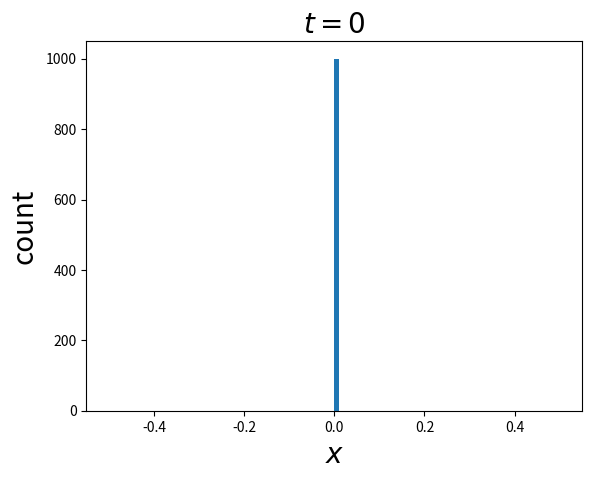
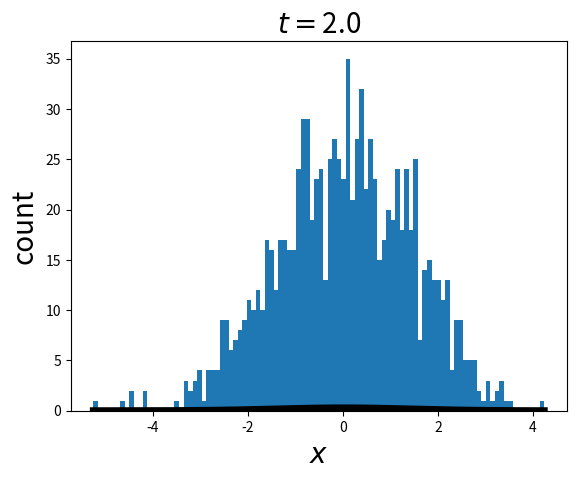
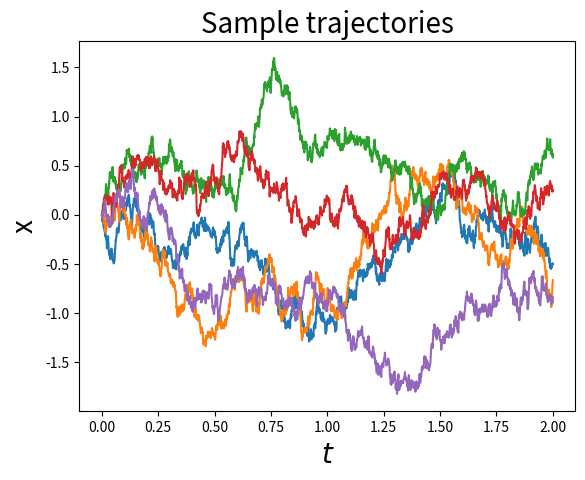

Recreate these plots in Python, in order.
import numpy as np
import matplotlib.pyplot as plt
from scipy.stats import norm


# Exact transition probability for 1D diffusion
def transition_probability_diffusion_exact(x, t, params):
    x0, sigma = params['x0'], params['sigma']
    pdf = norm.pdf(x, loc=x0, scale=np.sqrt((sigma ** 2) * t))

    return pdf


def f_diff_sample(x, t, params):
    return np.zeros((*x.shape,))


def g_diff_sample(x, t, params):
    sigma = params['sigma']
    return sigma * np.ones((*x.shape,))


# 这里很类似模拟粉尘的运动，有决定项和不确定项，确定项是f_diff，不确定项是g_diff
def forward_SDE_simulation(x0, nsteps, f_diff, g_diff, params):
    t = 0
    x_trajectory = np.zeros((nsteps + 1, *x0.shape))
    x_trajectory[0] = np.copy(x0)
    # Perform many Euler-maryama time steps
    for i in range(nsteps):
        random_normal = np.random.randn(*x0.shape)
        x_trajectory[i + 1] = (
                x_trajectory[i] + f_diff(x_trajectory[i], t, params) *
                dt + g_diff(x_trajectory[i], t, params) * random_normal * np.sqrt(dt))
        t = t + dt
    return x_trajectory


if __name__ == '__main__':
    sigma = 1
    num_samples = 1000
    x0 = np.zeros(num_samples)  # 1000个粉尘粒子

    nsteps = 2000
    dt = 0.001  # 添加 dt 的定义
    T = nsteps * dt
    t = np.linspace(0, T, nsteps + 1)
    params = {'sigma': sigma, 'x0': x0, 'T': T}

    x_trajectory = forward_SDE_simulation(x0, nsteps, f_diff_sample, g_diff_sample, params)

    # 可视化
    plt.figure()  # 创建新的图像
    plt.hist(x_trajectory[0], bins=100)
    plt.title("$t = 0$", fontsize=20)
    plt.xlabel("$x$", fontsize=20)
    plt.ylabel("count", fontsize=20)
    plt.savefig("diffusion_initial_distribution.png")  # 保存图片
    plt.show()  # 显示图片
    plt.clf()  # 清除当前图像

    x_f_min, x_f_max = np.amin(x_trajectory[-1]), np.amax(x_trajectory[-1])
    num_xf = 1000
    x_f_arg = np.linspace(x_f_min, x_f_max, num_xf)
    pdf_final = transition_probability_diffusion_exact(x_f_arg, T, params)

    plt.figure()  # 创建新的图像
    plt.hist(x_trajectory[-1], bins=100)
    plt.plot(x_f_arg, pdf_final, color='black', linewidth=5)
    plt.title("$t = $" + str(T), fontsize=20)
    plt.xlabel("$x$", fontsize=20)
    plt.ylabel("count", fontsize=20)
    plt.savefig("diffusion_final_distribution.png")  # 保存图片
    plt.show()  # 显示图片
    plt.clf()  # 清除当前图像

    # Plot some trajectories
    plt.figure()  # 创建新的图像
    sample_trajectories = [0, 1, 2, 3, 4]
    for s in sample_trajectories:
        plt.plot(t, x_trajectory[:, s])
    plt.title("Sample trajectories", fontsize=20)
    plt.xlabel("$t$", fontsize=20)
    plt.ylabel("x", fontsize=20)
    plt.savefig("diffusion_trajectories.png")  # 保存图片
    plt.show()  # 显示图片
    plt.clf()  # 清除当前图像
